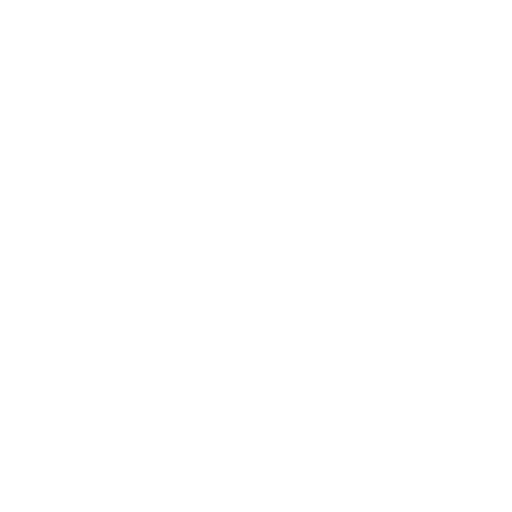
t = 0.00 s
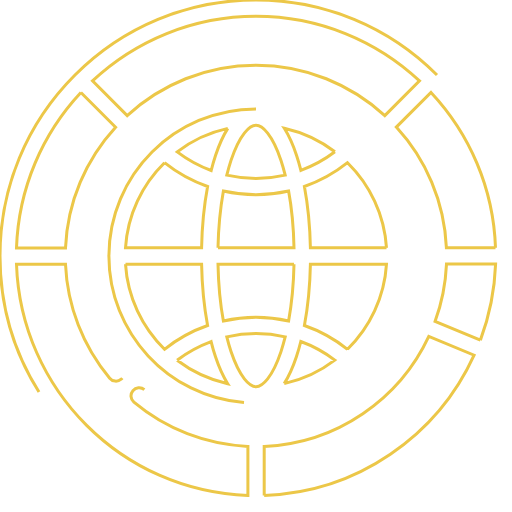
t = 1.55 s
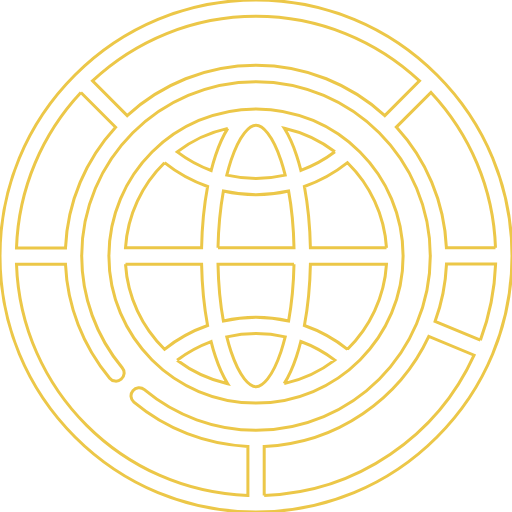
t = 2.30 s
t = 3.80 s: frame unchanged from t = 2.30 s, image omitted
t = 4.55 s: frame unchanged from t = 2.30 s, image omitted
t = 6.05 s: frame unchanged from t = 2.30 s, image omitted

The animated SVG that drew these frames (rendered in a browser with its animation timeline set to each time). Animation: 4 CSS @keyframes rules; one cycle of 7.20 s, repeats indefinitely.

<!--?xml version="1.0" encoding="utf-8"?-->
<!-- Generator: Adobe Illustrator 23.0.1, SVG Export Plug-In . SVG Version: 6.00 Build 0)  -->
<svg version="1.1" id="Layer_1" xmlns="http://www.w3.org/2000/svg" xmlns:xlink="http://www.w3.org/1999/xlink" x="0px" y="0px" viewBox="0 0 512 512" style="" xml:space="preserve">
<style type="text/css">
	.st0{fill:none;stroke:#ECC748;stroke-width:3;stroke-miterlimit:10;}
</style>
<g>
	<g>
		<path class="st0 PUwyxyjs_0" d="M437,75C388.7,26.6,324.4,0,256,0S123.3,26.6,75,75C26.6,123.3,0,187.6,0,256s26.6,132.7,75,181
			c48.4,48.4,112.6,75,181,75s132.7-26.6,181-75c48.4-48.4,75-112.6,75-181S485.4,123.3,437,75z M495.5,247.8h-49.1
			c-2-46.4-20.6-88.6-50.1-120.7L431,92.4C469.4,133.5,493.5,187.9,495.5,247.8z M256,16.3c63.1,0,120.6,24.6,163.5,64.6l-34.7,34.7
			c-34-31.2-79.2-50.3-128.8-50.3s-94.9,19.1-128.8,50.3L92.5,80.9C135.4,40.9,192.9,16.3,256,16.3z M80.9,92.5l34.7,34.7
			c-29.5,32.1-48.1,74.3-50.1,120.7h-49C18.5,187.9,42.6,133.5,80.9,92.5z M144.4,389.7c-3.5-2.9-8.6-2.4-11.5,1
			c-2.9,3.5-2.4,8.6,1,11.5c32.1,26.9,72.3,42.4,114,44.2v49C122.2,491.3,20.7,389.8,16.5,264.2h49c1.8,41.7,17.3,81.8,44.2,114
			c2.9,3.5,8,3.9,11.5,1s3.9-8,1-11.5c-26.1-31.3-40.5-71-40.5-111.7c0-96.1,78.2-174.3,174.3-174.3S430.3,159.9,430.3,256
			S352.1,430.3,256,430.3C215.3,430.3,175.6,415.9,144.4,389.7z M264.2,495.5v-49.1c72.9-3.1,135.3-47.3,164.6-110l45.3,18.8
			C437.4,435.6,357.5,492.4,264.2,495.5z M480.4,340.1l-45.3-18.8c6.6-18,10.5-37.2,11.4-57.2h49.1
			C494.6,290.8,489.3,316.3,480.4,340.1z"></path>
	</g>
</g>
<g>
	<g>
		<path class="st0 PUwyxyjs_1" d="M256,108.9c-81.1,0-147.1,66-147.1,147.1s66,147.1,147.1,147.1s147.1-66,147.1-147.1S337.1,108.9,256,108.9z
			 M386.5,247.8h-76.1c-0.4-21.7-2.5-42.6-6-61.3c15.5-5.4,30.1-13.4,43.1-23.8C369.9,184.7,384.4,214.6,386.5,247.8z M334.9,151.8
			c-10.4,7.9-21.9,14.1-34,18.6c-1.3-5.3-2.8-10.4-4.4-15.2c-3.6-10.8-7.7-19.8-12.2-26.9C302.9,132.5,320.1,140.6,334.9,151.8z
			 M218,247.8c0.4-20.2,2.3-39.5,5.4-56.8c10.6,2.4,21.6,3.7,32.6,3.7s22-1.3,32.6-3.7c3.2,17.3,5,36.6,5.4,56.8H218z M294,264.2
			c-0.4,20.2-2.3,39.5-5.4,56.8c-10.6-2.4-21.6-3.7-32.6-3.7s-22,1.3-32.6,3.7c-3.2-17.3-5-36.6-5.4-56.8H294z M256,125.3
			c6.4,0,16.3,9.2,25,35.1c1.5,4.6,2.9,9.5,4.2,14.7c-9.5,2.2-19.3,3.3-29.2,3.3s-19.7-1.1-29.2-3.3c1.3-5.1,2.7-10,4.2-14.7
			C239.7,134.5,249.6,125.3,256,125.3z M227.8,128.4c-4.5,7.1-8.6,16.1-12.2,26.9c-1.6,4.8-3.1,9.9-4.4,15.2
			c-12.1-4.4-23.6-10.7-34-18.6C191.9,140.6,209.1,132.5,227.8,128.4z M164.5,162.7c13,10.4,27.6,18.4,43.1,23.8
			c-3.5,18.7-5.6,39.6-6,61.3h-76.1C127.6,214.6,142.1,184.7,164.5,162.7z M125.5,264.2h76.1c0.4,21.7,2.5,42.6,6,61.3
			c-15.5,5.4-30.1,13.4-43.1,23.8C142.1,327.3,127.6,297.4,125.5,264.2z M177.1,360.2c10.4-7.9,21.9-14.1,34-18.6
			c1.3,5.3,2.8,10.4,4.4,15.2c3.6,10.8,7.7,19.8,12.2,26.9C209.1,379.5,191.9,371.4,177.1,360.2z M256,386.7
			c-6.4,0-16.3-9.2-25-35.1c-1.5-4.6-2.9-9.5-4.2-14.7c9.5-2.2,19.3-3.3,29.2-3.3s19.7,1.1,29.2,3.3c-1.3,5.1-2.7,10-4.2,14.7
			C272.3,377.5,262.4,386.7,256,386.7z M284.2,383.6c4.5-7.1,8.6-16.1,12.2-26.9c1.6-4.8,3.1-9.9,4.4-15.2
			c12.1,4.4,23.6,10.7,34,18.6C320.1,371.4,302.9,379.5,284.2,383.6z M347.5,349.3c-13-10.4-27.6-18.4-43.1-23.8
			c3.5-18.7,5.6-39.6,6-61.3h76.1C384.4,297.4,369.9,327.3,347.5,349.3z"></path>
	</g>
</g>
<style data-made-with="vivus-instant">.PUwyxyjs_0{stroke-dasharray:5786 5788;stroke-dashoffset:5787;animation:PUwyxyjs_draw_0 7200ms ease-in-out 0ms infinite,PUwyxyjs_fade 7200ms linear 0ms infinite;}.PUwyxyjs_1{stroke-dasharray:3490 3492;stroke-dashoffset:3491;animation:PUwyxyjs_draw_1 7200ms ease-in-out 0ms infinite,PUwyxyjs_fade 7200ms linear 0ms infinite;}@keyframes PUwyxyjs_draw{100%{stroke-dashoffset:0;}}@keyframes PUwyxyjs_fade{0%{stroke-opacity:1;}94.44444444444444%{stroke-opacity:1;}100%{stroke-opacity:0;}}@keyframes PUwyxyjs_draw_0{11.11111111111111%{stroke-dashoffset: 5787}52.77777777777778%{ stroke-dashoffset: 0;}100%{ stroke-dashoffset: 0;}}@keyframes PUwyxyjs_draw_1{11.11111111111111%{stroke-dashoffset: 3491}52.77777777777778%{ stroke-dashoffset: 0;}100%{ stroke-dashoffset: 0;}}</style></svg>
